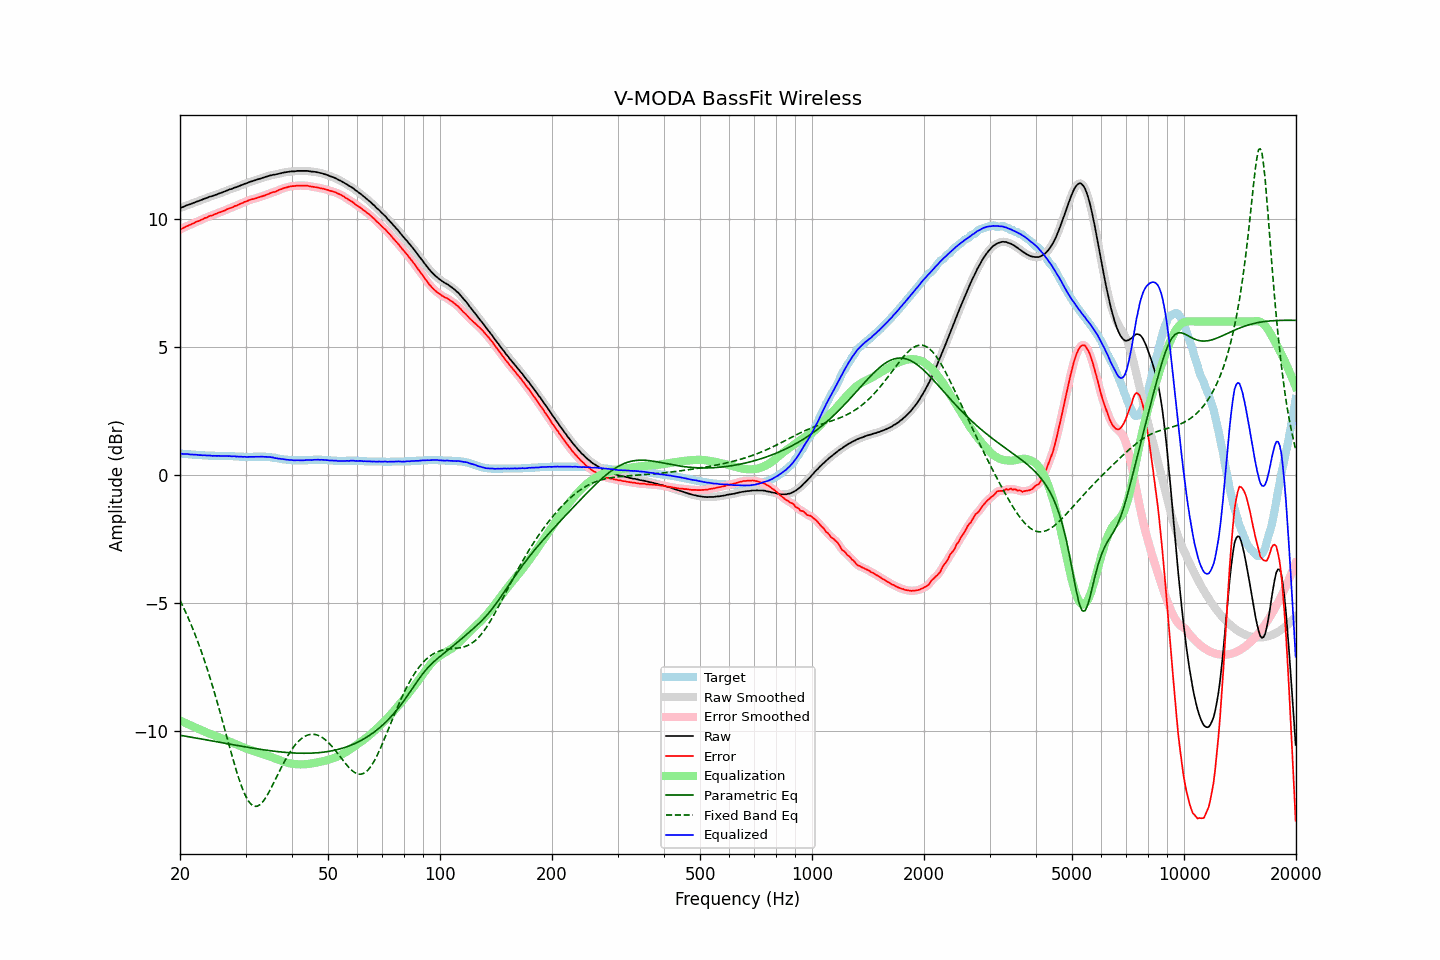

The file beside this chart, header and first rows:
frequency, raw, error, smoothed, error_smoothed, equalization, parametric_eq, fixed_band_eq, equalized_raw, equalized_smoothed, target
20.00, 10.44, 9.61, 10.44, 9.60, -9.60, -10.18, -4.90, 0.84, 0.84, 0.83
20.20, 10.46, 9.63, 10.46, 9.63, -9.63, -10.19, -5.03, 0.83, 0.83, 0.83
20.40, 10.48, 9.66, 10.49, 9.66, -9.66, -10.20, -5.16, 0.82, 0.83, 0.82
20.61, 10.51, 9.69, 10.51, 9.69, -9.69, -10.21, -5.29, 0.82, 0.82, 0.82
20.81, 10.54, 9.73, 10.54, 9.72, -9.72, -10.22, -5.43, 0.82, 0.82, 0.81
21.02, 10.56, 9.75, 10.56, 9.75, -9.75, -10.23, -5.57, 0.81, 0.81, 0.81
21.23, 10.58, 9.78, 10.58, 9.78, -9.78, -10.24, -5.72, 0.81, 0.81, 0.80
21.44, 10.60, 9.80, 10.60, 9.80, -9.80, -10.25, -5.87, 0.80, 0.80, 0.80
21.66, 10.63, 9.84, 10.63, 9.83, -9.83, -10.27, -6.02, 0.80, 0.80, 0.79
21.87, 10.65, 9.86, 10.65, 9.86, -9.86, -10.28, -6.18, 0.79, 0.79, 0.79
22.09, 10.68, 9.90, 10.68, 9.89, -9.89, -10.29, -6.34, 0.79, 0.79, 0.78
22.31, 10.70, 9.92, 10.70, 9.92, -9.92, -10.30, -6.51, 0.78, 0.78, 0.78
22.54, 10.72, 9.94, 10.72, 9.94, -9.95, -10.31, -6.68, 0.78, 0.78, 0.78
22.76, 10.75, 9.98, 10.75, 9.97, -9.97, -10.32, -6.85, 0.78, 0.77, 0.77
22.99, 10.77, 10.00, 10.77, 10.00, -10.00, -10.33, -7.03, 0.77, 0.77, 0.77
23.22, 10.80, 10.04, 10.80, 10.03, -10.03, -10.34, -7.22, 0.77, 0.77, 0.76
23.45, 10.82, 10.06, 10.82, 10.06, -10.05, -10.35, -7.40, 0.77, 0.77, 0.76
23.69, 10.84, 10.08, 10.85, 10.09, -10.08, -10.37, -7.60, 0.76, 0.76, 0.76
23.92, 10.87, 10.12, 10.87, 10.11, -10.11, -10.38, -7.79, 0.76, 0.76, 0.75
24.16, 10.89, 10.14, 10.89, 10.13, -10.13, -10.39, -8.00, 0.76, 0.76, 0.75
24.40, 10.90, 10.15, 10.91, 10.16, -10.16, -10.40, -8.20, 0.74, 0.75, 0.75
24.65, 10.93, 10.18, 10.93, 10.18, -10.18, -10.41, -8.42, 0.75, 0.75, 0.75
24.89, 10.95, 10.21, 10.95, 10.20, -10.20, -10.42, -8.63, 0.75, 0.75, 0.74
25.14, 10.97, 10.23, 10.98, 10.23, -10.23, -10.43, -8.85, 0.74, 0.75, 0.74
25.39, 11.00, 10.26, 11.00, 10.25, -10.25, -10.45, -9.07, 0.75, 0.75, 0.74
25.65, 11.02, 10.28, 11.02, 10.28, -10.28, -10.46, -9.29, 0.74, 0.74, 0.74
25.91, 11.04, 10.30, 11.04, 10.30, -10.30, -10.47, -9.52, 0.74, 0.74, 0.74
26.16, 11.07, 10.33, 11.07, 10.32, -10.33, -10.48, -9.75, 0.74, 0.74, 0.74
26.43, 11.09, 10.35, 11.09, 10.35, -10.35, -10.49, -9.98, 0.74, 0.74, 0.74
26.69, 11.12, 10.39, 11.12, 10.38, -10.38, -10.50, -10.21, 0.74, 0.74, 0.73
26.96, 11.14, 10.41, 11.14, 10.41, -10.40, -10.51, -10.44, 0.74, 0.74, 0.73
27.23, 11.17, 10.44, 11.16, 10.43, -10.43, -10.53, -10.67, 0.74, 0.74, 0.73
27.50, 11.18, 10.45, 11.19, 10.45, -10.45, -10.54, -10.90, 0.73, 0.73, 0.73
27.77, 11.21, 10.48, 11.21, 10.48, -10.48, -10.55, -11.12, 0.73, 0.73, 0.73
28.05, 11.24, 10.52, 11.23, 10.50, -10.51, -10.56, -11.34, 0.73, 0.73, 0.72
28.33, 11.25, 10.53, 11.26, 10.53, -10.53, -10.57, -11.55, 0.72, 0.72, 0.72
28.62, 11.28, 10.56, 11.28, 10.56, -10.56, -10.58, -11.76, 0.72, 0.72, 0.72
28.90, 11.30, 10.59, 11.30, 10.58, -10.59, -10.59, -11.94, 0.71, 0.71, 0.71
29.19, 11.33, 10.62, 11.33, 10.61, -10.61, -10.60, -12.13, 0.72, 0.71, 0.71
29.48, 11.35, 10.64, 11.35, 10.64, -10.64, -10.62, -12.29, 0.71, 0.71, 0.71
29.78, 11.38, 10.68, 11.38, 10.67, -10.67, -10.63, -12.45, 0.71, 0.71, 0.70
30.08, 11.40, 10.70, 11.40, 10.70, -10.69, -10.64, -12.58, 0.71, 0.71, 0.70
30.38, 11.42, 10.72, 11.42, 10.72, -10.72, -10.65, -12.70, 0.70, 0.71, 0.70
30.68, 11.45, 10.75, 11.45, 10.74, -10.74, -10.66, -12.79, 0.71, 0.71, 0.70
30.99, 11.47, 10.77, 11.47, 10.77, -10.76, -10.67, -12.87, 0.71, 0.71, 0.70
31.30, 11.49, 10.79, 11.49, 10.78, -10.78, -10.68, -12.91, 0.71, 0.71, 0.70
31.61, 11.51, 10.80, 11.51, 10.80, -10.80, -10.69, -12.95, 0.71, 0.71, 0.71
31.93, 11.53, 10.82, 11.53, 10.82, -10.82, -10.70, -12.96, 0.71, 0.71, 0.71
32.24, 11.55, 10.84, 11.55, 10.84, -10.84, -10.71, -12.95, 0.71, 0.71, 0.71
32.57, 11.57, 10.86, 11.57, 10.86, -10.86, -10.72, -12.92, 0.71, 0.71, 0.71
32.89, 11.59, 10.88, 11.59, 10.88, -10.88, -10.73, -12.88, 0.72, 0.72, 0.71
33.22, 11.61, 10.90, 11.61, 10.90, -10.90, -10.74, -12.81, 0.71, 0.71, 0.71
33.55, 11.63, 10.92, 11.63, 10.92, -10.92, -10.75, -12.74, 0.71, 0.71, 0.71
33.89, 11.65, 10.94, 11.65, 10.94, -10.94, -10.76, -12.65, 0.71, 0.71, 0.71
34.23, 11.67, 10.97, 11.67, 10.96, -10.96, -10.77, -12.55, 0.71, 0.71, 0.70
34.57, 11.69, 10.99, 11.69, 10.99, -10.99, -10.77, -12.44, 0.70, 0.70, 0.70
34.92, 11.71, 11.02, 11.71, 11.02, -11.01, -10.78, -12.33, 0.70, 0.70, 0.69
35.27, 11.72, 11.04, 11.72, 11.04, -11.03, -10.79, -12.20, 0.69, 0.69, 0.68
35.62, 11.74, 11.07, 11.74, 11.06, -11.06, -10.80, -12.08, 0.68, 0.68, 0.67
35.97, 11.74, 11.07, 11.75, 11.08, -11.08, -10.81, -11.95, 0.66, 0.67, 0.67
... 635 more rows
